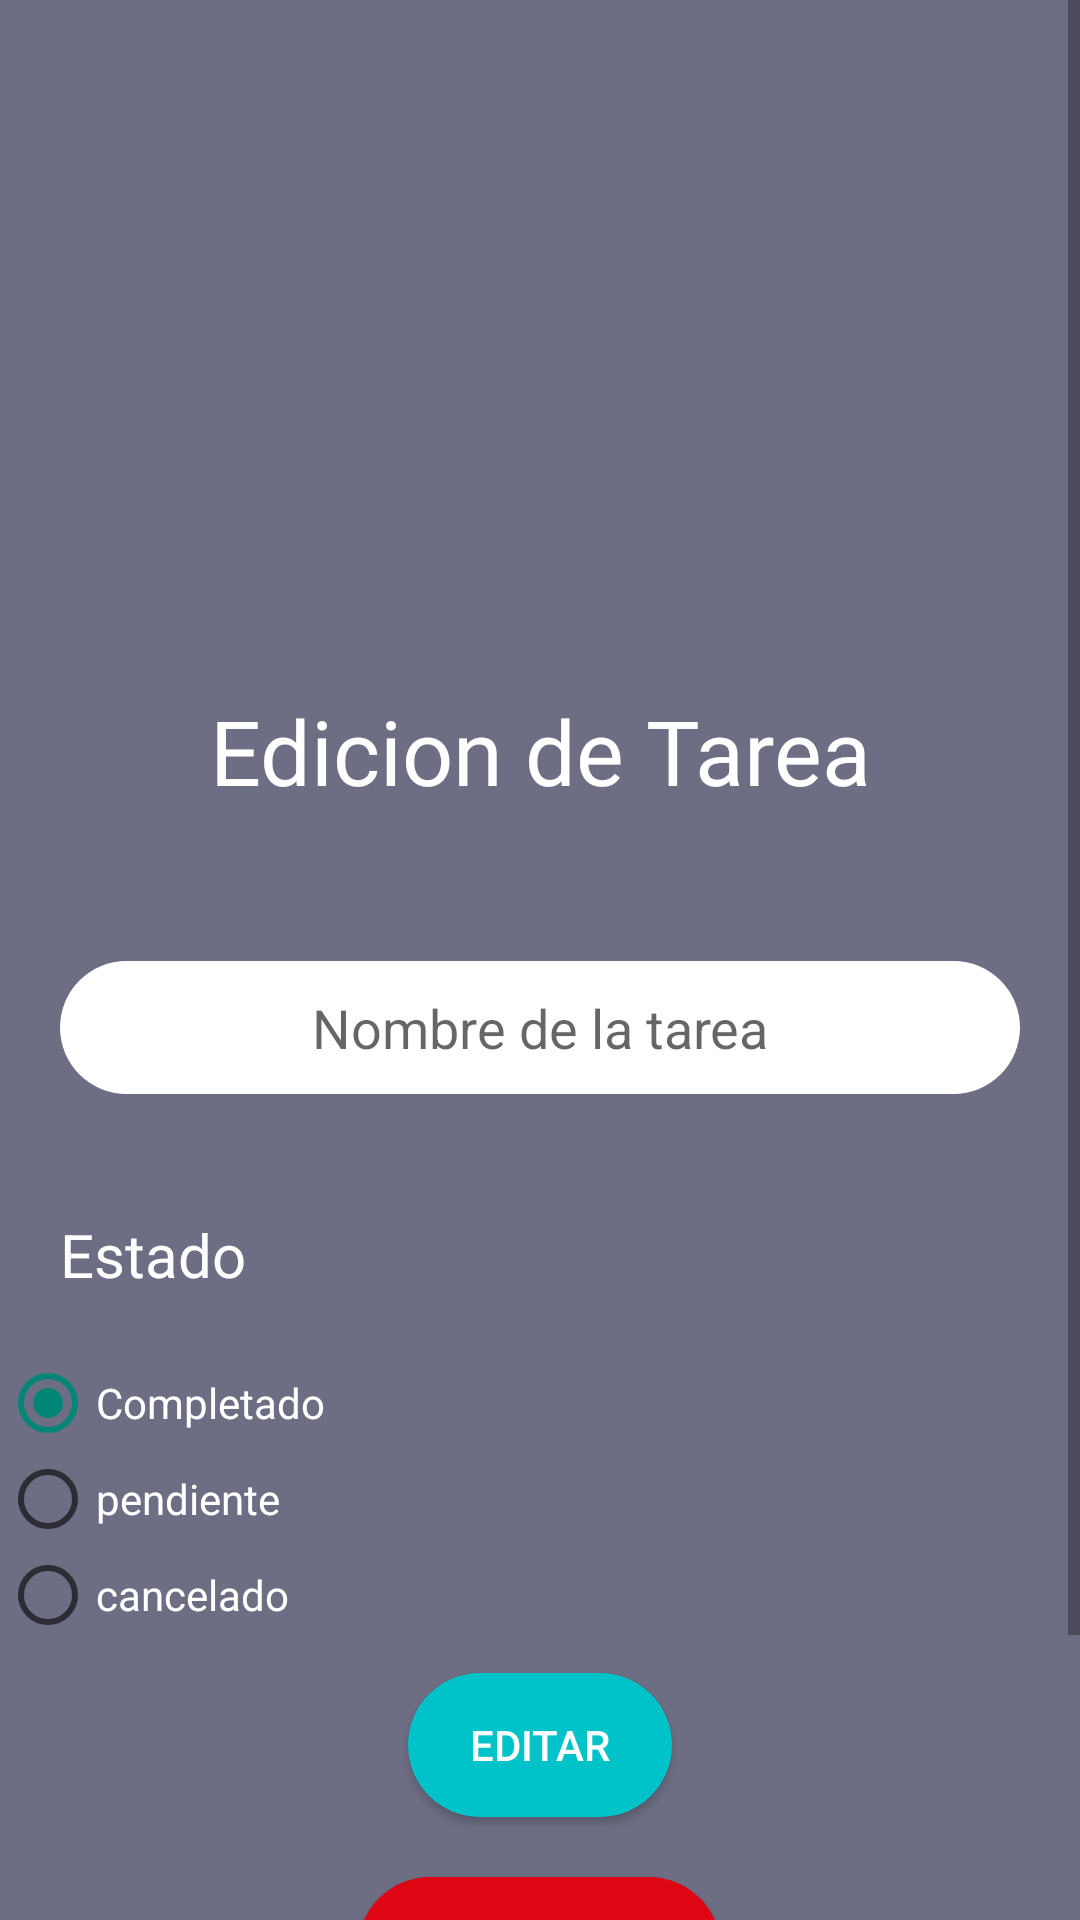

This screen was rendered from an Android layout file. Write that file and the resources it references.
<!-- AndroidManifest.xml: application theme Theme.LoginApp -->
<!-- res/layout/fragment_task_detail.xml -->
<?xml version="1.0" encoding="utf-8"?>
<FrameLayout xmlns:android="http://schemas.android.com/apk/res/android"
    xmlns:tools="http://schemas.android.com/tools"
    android:layout_width="match_parent"
    android:layout_height="match_parent"
    android:background="@color/detail"
    tools:context=".TaskDetailFragment">

    <ScrollView
        android:layout_width="match_parent"
        android:layout_height="match_parent" >
        <LinearLayout
            android:layout_width="match_parent"
            android:layout_height="wrap_content"
            android:orientation="vertical"
            android:gravity="center"
            >

            <ImageView
                android:id="@+id/taskImg"
                android:layout_width="200dp"
                android:layout_height="200dp"
                android:src="@drawable/taskicon" />

            <TextView
                android:id="@+id/taskTxt"
                android:layout_width="match_parent"
                android:layout_height="wrap_content"
                android:text="@string/taskediting"
                android:textSize="30sp"
                android:layout_margin="30dp"
                android:gravity="center"
                android:textColor="@color/white"

                />

            <EditText
                android:id="@+id/taskNombreDesc"
                android:layout_width="match_parent"
                android:layout_height="wrap_content"
                android:ems="10"
                android:hint="@string/nombreTarea"
                android:inputType="textPersonName"
                android:layout_margin="20dp"
                android:autofillHints="Nombre"
                android:background="@drawable/input_design"
                android:textAlignment="center"
                />





            <RadioGroup
                android:layout_width="match_parent"
                android:layout_height="wrap_content"
                android:orientation="vertical">

                <TextView
                    android:id="@+id/estadoTask"
                    android:layout_width="match_parent"
                    android:layout_height="wrap_content"
                    android:text="@string/estado"
                    android:textColor="@color/white"
                    android:gravity="start"
                    android:layout_margin="20dp"
                    android:textSize="20sp"
                    />

                <RadioButton android:id="@+id/completadoRadio"
                    android:layout_width="wrap_content"
                    android:layout_height="wrap_content"
                    android:textColor="@color/white"
                    android:text="@string/completado"
                    android:checked="true"
                    />
                <RadioButton android:id="@+id/pendienteRadio"
                    android:layout_width="wrap_content"
                    android:layout_height="wrap_content"
                    android:textColor="@color/white"
                    android:text="@string/pendiente"
                    />
                <RadioButton android:id="@+id/canceladoRadio"
                    android:layout_width="wrap_content"
                    android:layout_height="wrap_content"
                    android:textColor="@color/white"
                    android:text="@string/cancelado"
                    />
            </RadioGroup>

            <Button
                android:id="@+id/editActionTask"
                android:layout_width="wrap_content"
                android:layout_height="wrap_content"
                android:layout_margin="10dp"
                android:background="@drawable/action_btn"
                android:textColor="@color/white"
                android:text="@string/Editar" />
            <Button
                android:id="@+id/eraseTaskBtn"
                android:layout_width="wrap_content"
                android:layout_height="wrap_content"
                android:background="@drawable/cancel_btn"
                android:textColor="@color/white"
                android:layout_margin="10dp"
                android:text="@string/erase" />
            <Button
                android:id="@+id/backTaskBtn"
                android:layout_width="wrap_content"
                android:layout_height="wrap_content"
                android:background="@drawable/cancel_btn"
                android:textColor="@color/white"
                android:layout_margin="10dp"
                android:text="@string/backBtn" />


        </LinearLayout>
    </ScrollView>


</FrameLayout>
<!-- resources referenced by this layout -->
<resources>
  <color name="detail">#6d6d84</color>
  <color name="white">#FFFFFFFF</color>
  <!-- drawable action_btn (drawable) -->
  <?xml version="1.0" encoding="utf-8"?>
  <shape xmlns:android="http://schemas.android.com/apk/res/android">
      <solid
          android:color="@color/ascent"
          />
      <corners
          android:radius="60dp"
          />
      <padding
          android:left="10dp"
          android:right="10dp"
          />
  
  </shape>
  <!-- drawable cancel_btn (drawable) -->
  <?xml version="1.0" encoding="utf-8"?>
  <shape xmlns:android="http://schemas.android.com/apk/res/android">
      <solid
          android:color="@color/lightred"
          />
  
          <corners
              android:radius="60dp"
              />
      <padding
          android:left="10dp"
          android:right="10dp"
          />
  </shape>
  <!-- drawable input_design (drawable) -->
  <?xml version="1.0" encoding="utf-8"?>
  <shape xmlns:android="http://schemas.android.com/apk/res/android">
  
  
      <solid
          android:color="@color/white"
          />
      <padding
          android:bottom="10dp"
          android:top="10dp"
          />
      <corners
  android:radius="60dp"
          />
  
  </shape>
  <string name="Editar">Editar</string>
  <string name="backBtn">Cancelar</string>
  <string name="cancelado">cancelado</string>
  <string name="completado">Completado</string>
  <string name="erase">Borrar tarea</string>
  <string name="estado">Estado</string>
  <string name="nombreTarea">Nombre de la tarea</string>
  <string name="pendiente">pendiente</string>
  <string name="taskediting">Edicion de Tarea</string>
  <style name="Theme.LoginApp" parent="Theme.AppCompat.DayNight.NoActionBar">
          
          <item name="colorPrimary">@color/purple_500</item>
          <item name="colorPrimaryVariant">@color/purple_700</item>
          <item name="colorOnPrimary">@color/white</item>
          
          <item name="colorSecondary">@color/teal_200</item>
          <item name="colorSecondaryVariant">@color/teal_700</item>
          <item name="colorOnSecondary">@color/black</item>
          
          <item name="android:statusBarColor" tools:targetApi="l">?attr/colorPrimaryVariant</item>
          
      </style>
  <color name="ascent">#00c3c9</color>
  <color name="lightred">#dd0612</color>
  <color name="purple_500">#FF6200EE</color>
  <color name="purple_700">#FF3700B3</color>
  <color name="teal_200">#FF03DAC5</color>
  <color name="teal_700">#FF018786</color>
  <color name="black">#FF000000</color>
</resources>
